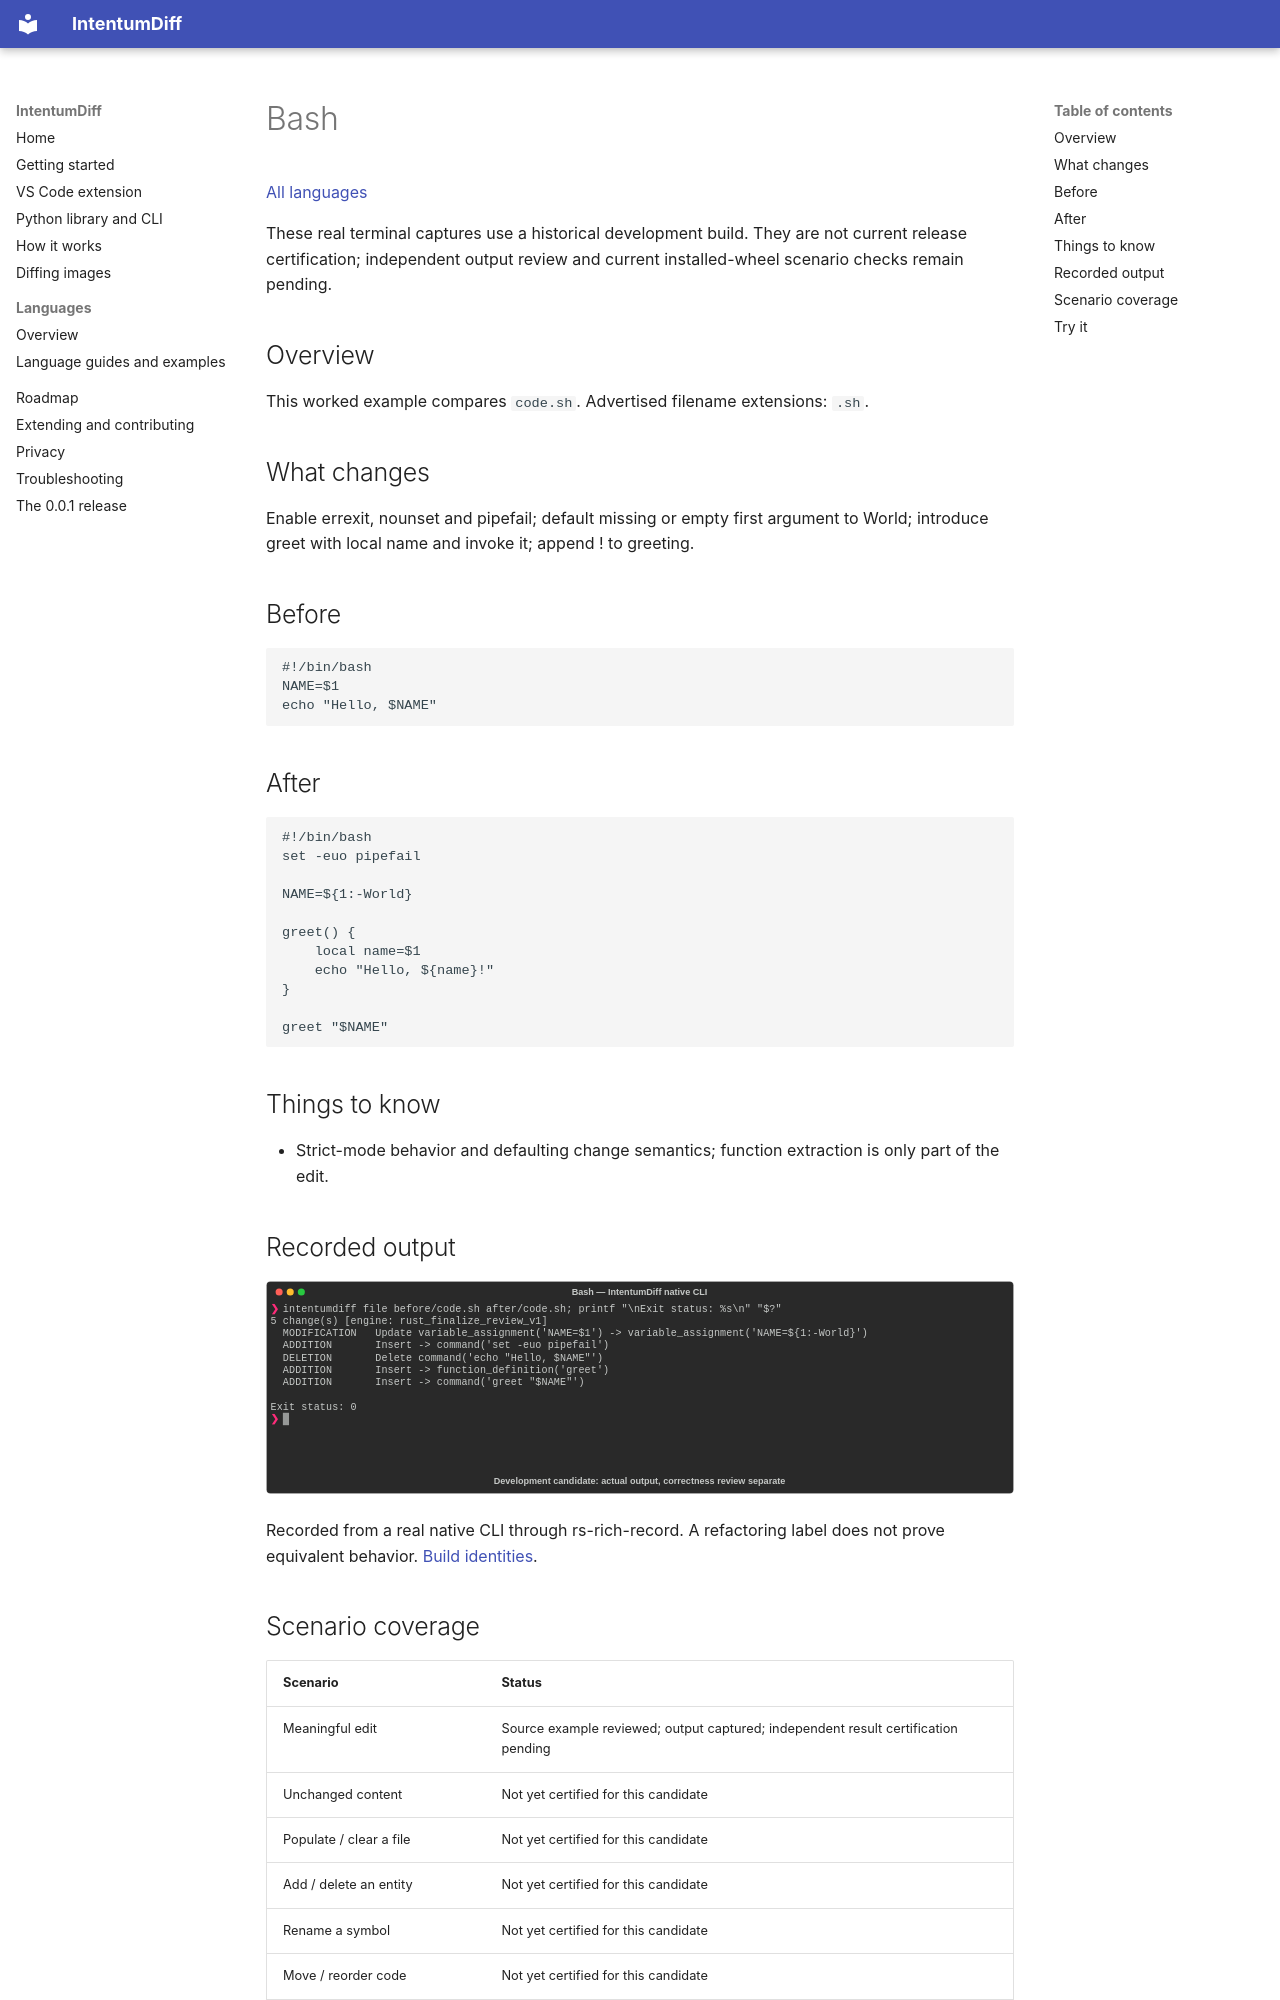

repository: buchochelliq-labs/intentumdiff-docs · page: languages/bash/index.html · generator: mkdocs

# Bash

[All languages](../gallery.md)

These real terminal captures use a historical development build. They are not current release certification; independent output review and current installed-wheel scenario checks remain pending.

## Overview

This worked example compares `code.sh`. Advertised filename extensions: `.sh`.

## What changes

Enable errexit, nounset and pipefail; default missing or empty first argument to World; introduce greet with local name and invoke it; append ! to greeting.

## Before

````text
#!/bin/bash
NAME=$1
echo "Hello, $NAME"
````

## After

````text
#!/bin/bash
set -euo pipefail

NAME=${1:-World}

greet() {
    local name=$1
    echo "Hello, ${name}!"
}

greet "$NAME"
````

## Things to know

- Strict-mode behavior and defaulting change semantics; function extraction is only part of the edit.

## Recorded output

![Actual Bash terminal capture](meaningful-change.svg)

Recorded from a real native CLI through rs-rich-record. A refactoring label does not prove equivalent behavior. [Build identities](../provenance.md).
